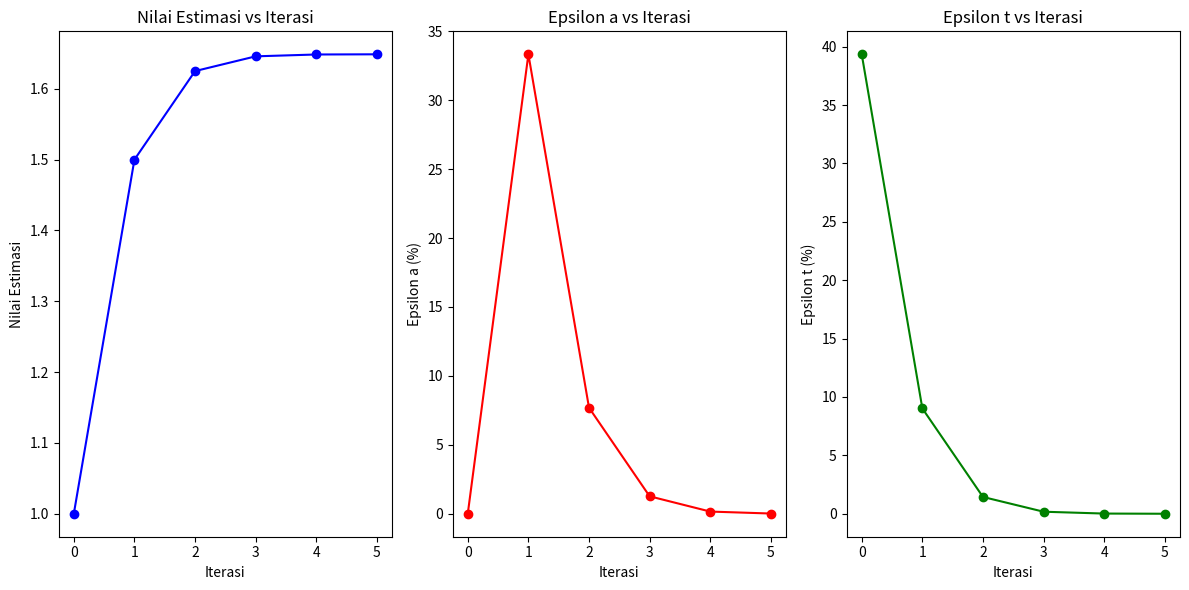

Here is the Python script that generated this plot:
import math as mt
import numpy as np
import matplotlib.pyplot as plt

# Inisialisasi
n = 3
x = 0.5
eksak = mt.exp(x)
tollapprox = 0.5 * 10 ** (2 - n)
epsT = np.zeros(25, dtype=float)
epsA = np.zeros(25, dtype=float)
hasil = np.zeros(25, dtype=float)

# Perkiraan nilai dan iterasi
for i in range(25):
    hasil[i] = sum((x ** j) / mt.factorial(j) for j in range(i + 1))
    epsA[i] = abs((hasil[i] - hasil[i - 1]) / hasil[i]) * 100 if i != 0 else 0
    epsT[i] = abs((eksak - hasil[i]) / eksak) * 100

    # Tampilkan hasil setiap iterasi
    print("Iterasi ke:", i + 1)
    print("Estimasi Nilai:", hasil[i])
    print("Epsilon t:", epsT[i])
    print("Epsilon a:", epsA[i])
    print("--------------------")

    # Cek konvergensi dan hentikan iterasi jika memenuhi kriteria
    if i > 1 and epsA[i] < tollapprox:
        break

# Plot hasil
plt.figure(figsize=(12, 6))

plt.subplot(1, 3, 1)
plt.plot(range(i + 1), hasil[:i + 1], marker='o', color='b')
plt.xlabel('Iterasi')
plt.ylabel('Nilai Estimasi')
plt.title('Nilai Estimasi vs Iterasi')

plt.subplot(1, 3, 2)
plt.plot(range(i + 1), epsA[:i + 1], marker='o', color='r')
plt.xlabel('Iterasi')
plt.ylabel('Epsilon a (%)')
plt.title('Epsilon a vs Iterasi')

plt.subplot(1, 3, 3)
plt.plot(range(i + 1), epsT[:i + 1], marker='o', color='g')
plt.xlabel('Iterasi')
plt.ylabel('Epsilon t (%)')
plt.title('Epsilon t vs Iterasi')

plt.tight_layout()
plt.show()
